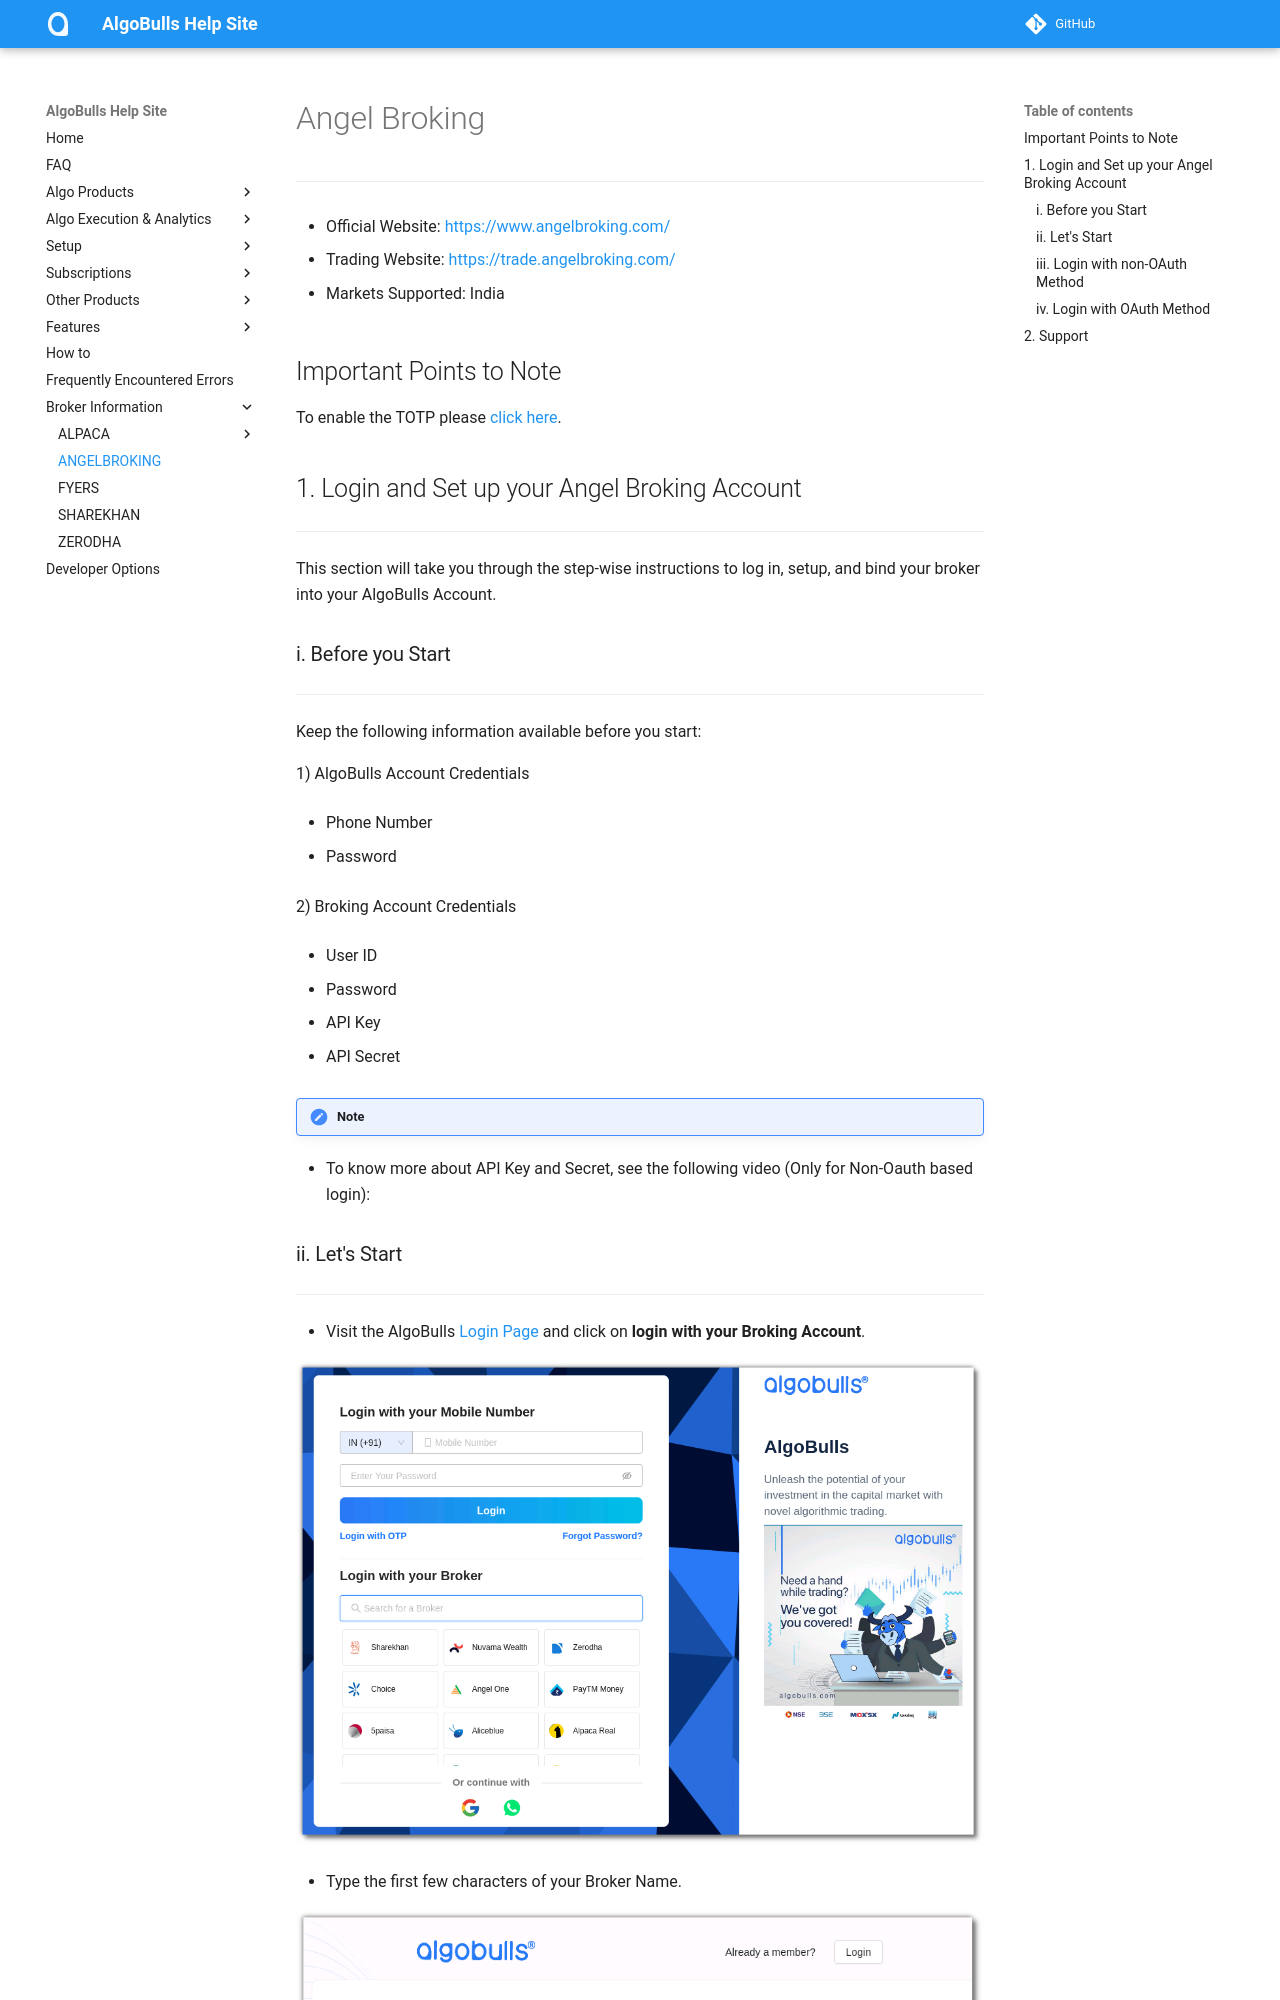

repository: algobulls/algobulls_help_site · page: broker/angelbroking.html · generator: mkdocs

# Angel Broking
---

* Official Website: [https://www.angelbroking.com/](https://www.angelbroking.com/)

* Trading Website: [https://trade.angelbroking.com/](https://trade.angelbroking.com/)

* Markets Supported: India

## Important Points to Note

To enable the TOTP please [click here](https://smartapi.angelbroking.com/enable-totp).

## 1. Login and Set up your Angel Broking Account
---
This section will take you through the step-wise instructions to log in, setup, and bind your broker into your AlgoBulls Account.

### i. Before you Start
---
Keep the following information available before you start:

1) AlgoBulls Account Credentials

* Phone Number

* Password

2) Broking Account Credentials

* User ID

* Password

* API Key

* API Secret

!!! note
* To know more about API Key and Secret, see the following video (Only for Non-Oauth based login):
